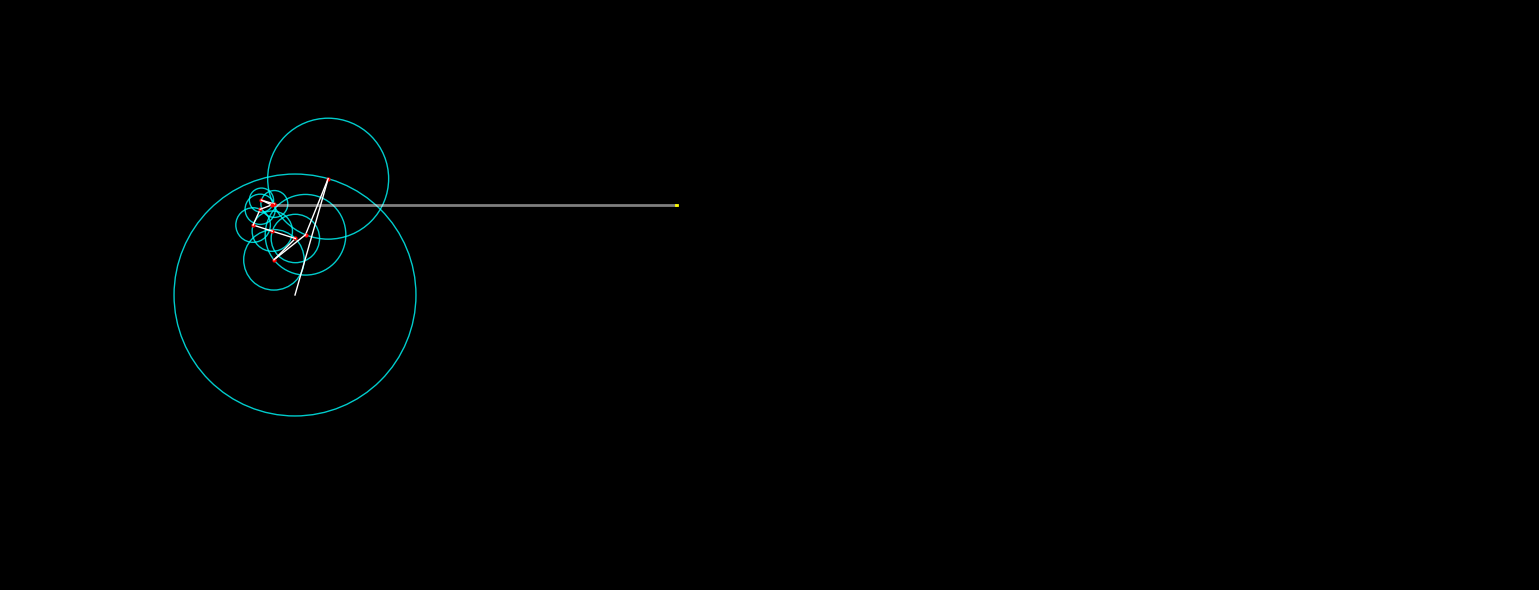

This figure's Python source:
import numpy as np
import matplotlib.pyplot as plt
from matplotlib.animation import FuncAnimation
from matplotlib.patches import Circle

plt.style.use('dark_background')

# 设置图形
fig, ax = plt.subplots(figsize=(16, 6))
ax.set_xlim(-3, 13)
ax.set_ylim(-3, 3)
ax.set_aspect('equal')
ax.axis('off')

# 添加连接线
connector_line, = ax.plot([], [], 'white', lw=2, alpha=0.5)

# 傅立叶级数参数
n_circles = 10
freqs = np.arange(1, n_circles+1)
radii = 4 / (np.pi * freqs)  # 方波的傅立叶系数
phases = np.random.uniform(0, 2*np.pi, n_circles)

# 初始化圆和线
circles = []
lines = []
centers = []
for i in range(n_circles):
    circle = Circle((0, 0), radii[i], fill=False, color='cyan', alpha=0.8)
    ax.add_patch(circle)
    circles.append(circle)
    
    line, = ax.plot([], [], 'white', lw=1)
    lines.append(line)
    
    center, = ax.plot([], [], 'ro', markersize=2)
    centers.append(center)

# 初始化波形线
wave_line, = ax.plot([], [], 'yellow', lw=2)
wave_x = np.linspace(0, 10, 1000)
wave_y = []

# 动画更新函数
def update(frame):
    time = frame * 0.05
    
    # 更新圆和线
    x, y = 0, 0
    for i in range(n_circles):
        freq = freqs[i]
        radius = radii[i]
        phase = phases[i]
        
        # 计算圆的位置
        prev_x, prev_y = x, y
        x += radius * np.cos(freq * time + phase)
        y += radius * np.sin(freq * time + phase)
        
        # 更新圆和线
        circles[i].center = (prev_x, prev_y)
        lines[i].set_data([prev_x, x], [prev_y, y])
        centers[i].set_data([x], [y])
    
    # 更新波形
    wave_y.append(y)
    if len(wave_y) > len(wave_x):
        wave_y.pop(0)
    # 这一行将 x 坐标向左偏移 5，从而决定了波的运动方向
    xs = (np.array(wave_x[-len(wave_y):]))[::-1]
    wave_line.set_data(xs - 6 + len(xs) / 100, wave_y)  # x反向
    
    # 更新连接线
    connector_line.set_data([x, 4], [y, y])
    
    return circles + lines + centers + [wave_line, connector_line]

# 创建动画
ani = FuncAnimation(fig, update, frames=None, interval=100, blit=True)
plt.tight_layout()
plt.show()
